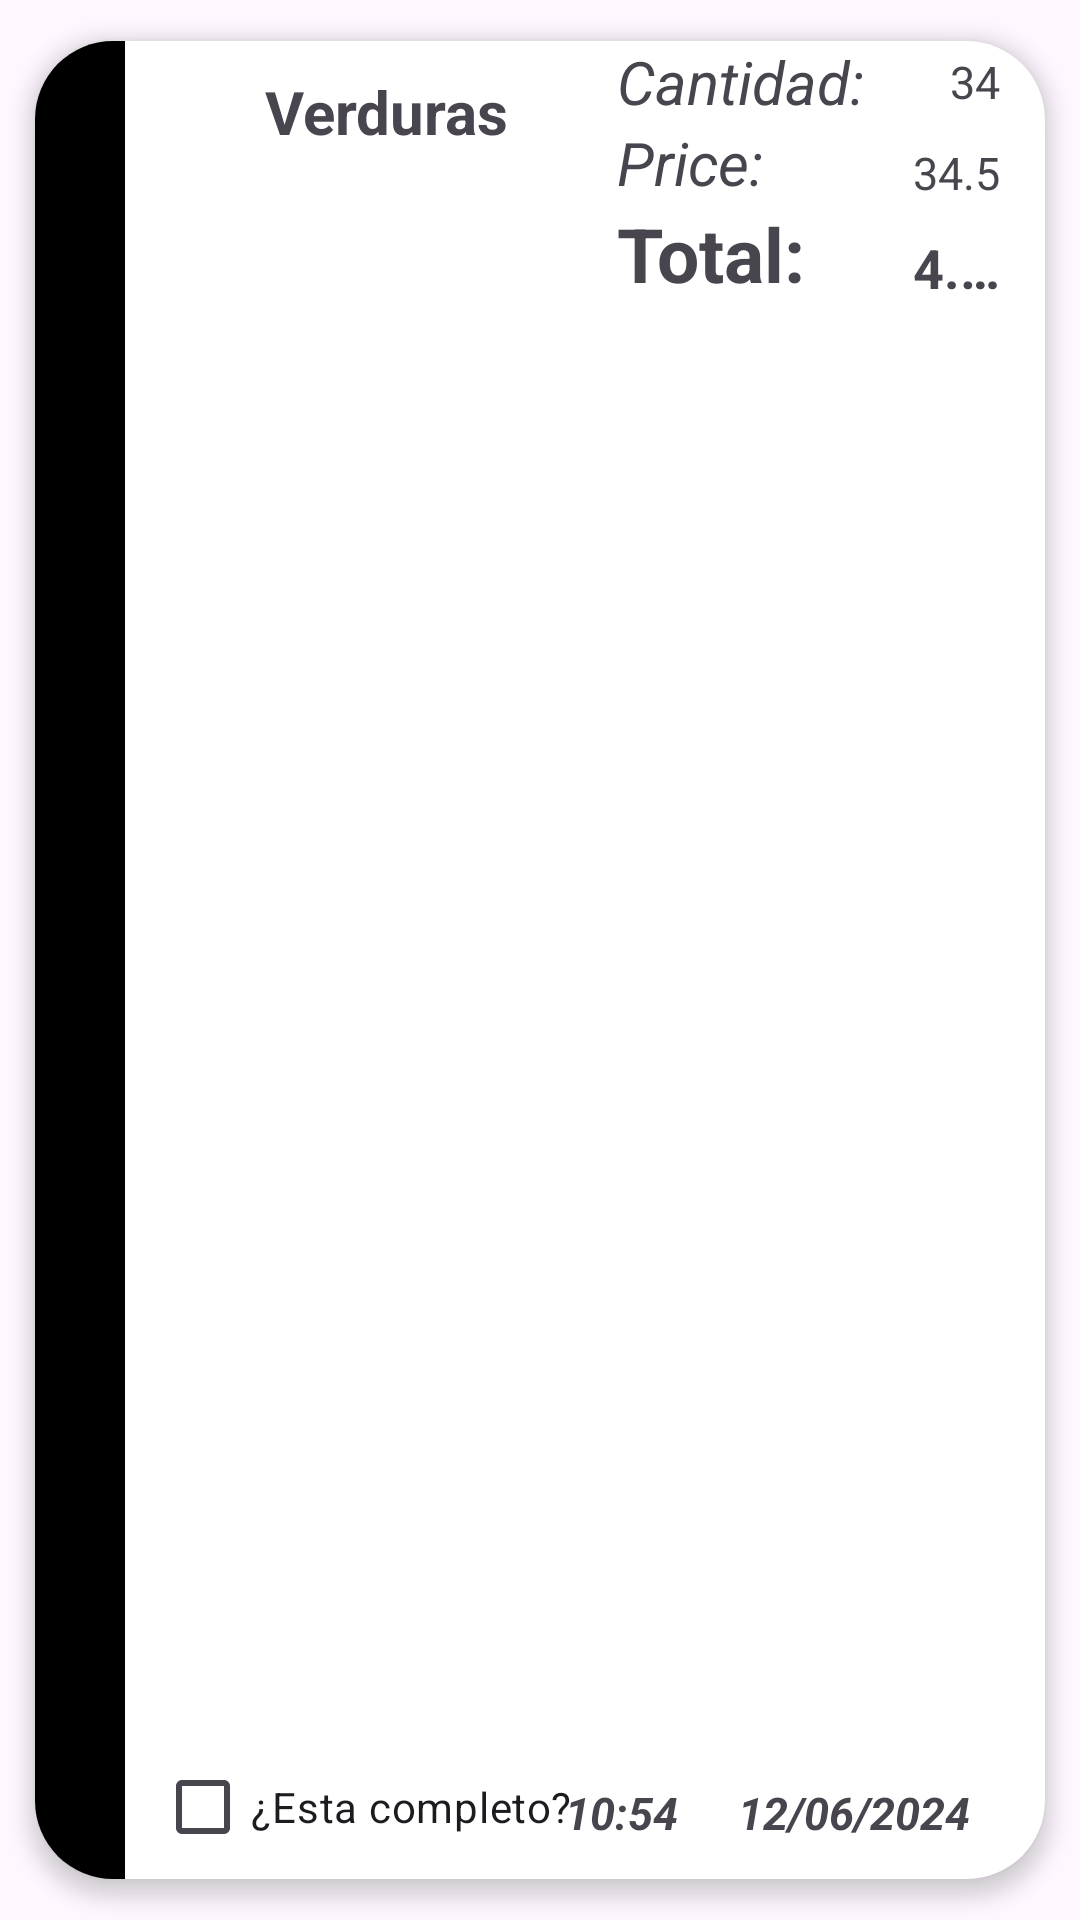

Android layout source for this screen:
<!-- AndroidManifest.xml: application theme Theme.EjercicioGit -->
<!-- res/layout/shopping_item.xml -->
<?xml version="1.0" encoding="utf-8"?>
<androidx.cardview.widget.CardView xmlns:android="http://schemas.android.com/apk/res/android"
    xmlns:app="http://schemas.android.com/apk/res-auto"
    android:layout_width="match_parent"
    android:layout_height="170dp"
    app:cardCornerRadius="26dp"
    app:cardElevation="4dp"
    app:cardUseCompatPadding="true">

    <androidx.constraintlayout.widget.ConstraintLayout
        android:layout_width="match_parent"
        android:layout_height="match_parent">

        <View
            android:id="@+id/view"
            android:layout_width="30dp"
            android:layout_height="match_parent"
            android:background="@color/black"
            app:layout_constraintStart_toStartOf="parent"
            app:layout_constraintTop_toTopOf="parent" />

        <TextView
            android:id="@+id/name"
            android:layout_width="0dp"
            android:layout_height="0dp"
            android:layout_marginStart="10dp"
            android:inputType="textMultiLine|textAutoComplete|textAutoCorrect"
            android:padding="10dp"
            android:text="Verduras"
            android:textAlignment="center"
            android:textSize="20dp"
            android:textStyle="bold"
            app:layout_constraintBottom_toTopOf="@id/isCompleted"
            app:layout_constraintEnd_toEndOf="@id/centerGuide"
            app:layout_constraintStart_toEndOf="@id/view"
            app:layout_constraintTop_toTopOf="parent" />

        <androidx.constraintlayout.widget.Guideline
            android:id="@+id/centerGuide"
            android:layout_width="wrap_content"
            android:layout_height="wrap_content"
            android:orientation="vertical"
            app:layout_constraintGuide_begin="194dp" />

        <TextView
            android:id="@+id/cantidad"
            android:layout_width="90dp"
            android:layout_height="wrap_content"
            android:text="Cantidad:"
            android:textSize="20sp"
            android:textStyle="italic"
            app:layout_constraintStart_toEndOf="@id/centerGuide"
            app:layout_constraintTop_toTopOf="parent" />

        <TextView
            android:id="@+id/price"
            android:layout_width="90dp"
            android:layout_height="wrap_content"
            android:text="Price:"
            android:textSize="20sp"
            android:textStyle="italic"
            app:layout_constraintStart_toStartOf="@+id/centerGuide"
            app:layout_constraintTop_toBottomOf="@id/cantidad" />

        <TextView
            android:id="@+id/total"
            android:layout_width="90dp"
            android:layout_height="wrap_content"
            android:text="Total:"
            android:textSize="25sp"
            android:textStyle="bold"

            app:layout_constraintStart_toStartOf="@+id/centerGuide"
            app:layout_constraintTop_toBottomOf="@id/price" />

        <TextView
            android:id="@+id/cantidad1"
            android:layout_width="0dp"
            android:layout_height="wrap_content"
            android:layout_marginEnd="15dp"
            android:maxLines="1"
            android:singleLine="true"
            android:text="34"
            android:textAlignment="textEnd"
            android:textSize="15sp"
            app:layout_constraintBottom_toBottomOf="@id/cantidad"
            app:layout_constraintEnd_toEndOf="parent"
            app:layout_constraintStart_toEndOf="@id/cantidad"
            app:layout_constraintTop_toTopOf="parent" />

        <TextView
            android:id="@+id/price1"
            android:layout_width="0dp"
            android:layout_height="wrap_content"
            android:layout_marginEnd="15dp"
            android:maxLines="1"
            android:singleLine="true"
            android:text="34.5"
            android:textAlignment="textEnd"
            android:textSize="15sp"
            app:layout_constraintBottom_toBottomOf="@id/price"
            app:layout_constraintEnd_toEndOf="parent"
            app:layout_constraintStart_toEndOf="@id/price" />

        <TextView
            android:id="@+id/total1"
            android:layout_width="0dp"
            android:layout_height="wrap_content"
            android:layout_marginEnd="15dp"
            android:maxLines="1"
            android:singleLine="true"
            android:text="4.56$"
            android:textAlignment="textEnd"

            android:textSize="18sp"
            android:textStyle="bold"
            app:layout_constraintBottom_toBottomOf="@id/total"
            app:layout_constraintEnd_toEndOf="parent"
            app:layout_constraintStart_toEndOf="@id/total" />

        <CheckBox
            android:id="@+id/isCompleted"
            android:layout_width="wrap_content"
            android:layout_height="wrap_content"
            android:layout_marginStart="10dp"
            android:text="¿Esta completo?"
            app:layout_constraintBottom_toBottomOf="parent"
            app:layout_constraintStart_toEndOf="@id/view" />

        <TextView
            android:id="@+id/date"
            android:layout_width="wrap_content"
            android:layout_height="wrap_content"
            android:layout_marginEnd="20dp"
            android:layout_marginBottom="7dp"
            android:padding="5dp"
            android:text="12/06/2024"
            android:textSize="15sp"
            android:textStyle="italic|bold"
            app:layout_constraintBottom_toBottomOf="parent"
            app:layout_constraintEnd_toEndOf="parent" />

        <TextView
            android:id="@+id/hour"
            android:layout_width="wrap_content"
            android:layout_height="wrap_content"
            android:layout_marginEnd="10dp"
            android:layout_marginBottom="7dp"
            android:padding="5dp"
            android:text="10:54"
            android:textSize="15sp"
            android:textStyle="italic|bold"
            app:layout_constraintBottom_toBottomOf="parent"
            app:layout_constraintEnd_toStartOf="@id/date" />
    </androidx.constraintlayout.widget.ConstraintLayout>

</androidx.cardview.widget.CardView>
<!-- resources referenced by this layout -->
<resources>
  <color name="black">#FF000000</color>
  <style name="Theme.EjercicioGit" parent="Base.Theme.EjercicioGit" />
  <style name="Base.Theme.EjercicioGit" parent="Theme.Material3.DayNight.NoActionBar">
          
          
      </style>
</resources>
